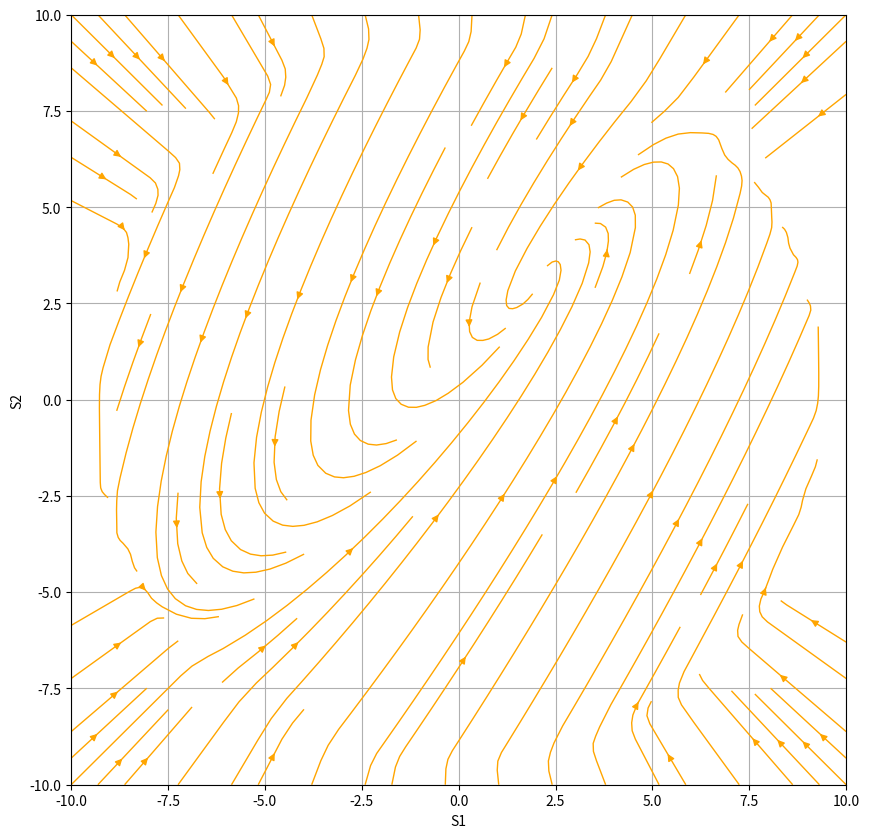

Source code (Python):
import numpy as np
import matplotlib.pyplot as plt
from matplotlib.patches import Polygon


# Updated dynamics function
def updated_dynamics(S1, S2):
    dS1 = 0.2 * S1 - 0.3 * S2 + 0.5
    dS2 = 0.5 * S1 - 0.5 * S2 + 0.5

    # Triangular obstacle effects
    if (S1**2 + S2**2 >= 91):  # Upper left triangular obstacle
        dS1 = -0.1*S1
        dS2 = -0.1*S2

    return dS1, dS2


# Function to plot the updated system
def plot_updated_system(boundary_min, boundary_max, grid_points=50, highlight_regions=None):
    S1 = np.linspace(boundary_min, boundary_max, grid_points)
    S2 = np.linspace(boundary_min, boundary_max, grid_points)
    S1_grid, S2_grid = np.meshgrid(S1, S2)

    U, V = np.zeros_like(S1_grid), np.zeros_like(S2_grid)
    for i in range(S1_grid.shape[0]):
        for j in range(S2_grid.shape[1]):
            U[i, j], V[i, j] = updated_dynamics(S1_grid[i, j], S2_grid[i, j])

    norm = np.sqrt(U ** 2 + V ** 2)
    U /= norm + 1e-5
    V /= norm + 1e-5

    plt.figure(figsize=(10, 10))
    plt.streamplot(S1, S2, U, V, color='orange', linewidth=1)
    # plt.title("Streamlines of the Updated System with Obstacles")
    plt.xlabel("S1")
    plt.ylabel("S2")
    plt.xlim(boundary_min, boundary_max)
    plt.ylim(boundary_min, boundary_max)
    plt.grid()


    plt.show()


# Define the triangular obstacle regions
upper_left_triangle = [[-10, 10], [-10, 3], [-3, 10]]
lower_right_triangle = [[10, -10], [10, -3], [3, -10]]

# Plot the system
plot_updated_system(
    -10, 10,
    grid_points=50,
    # highlight_regions=[upper_left_triangle, lower_right_triangle]
)